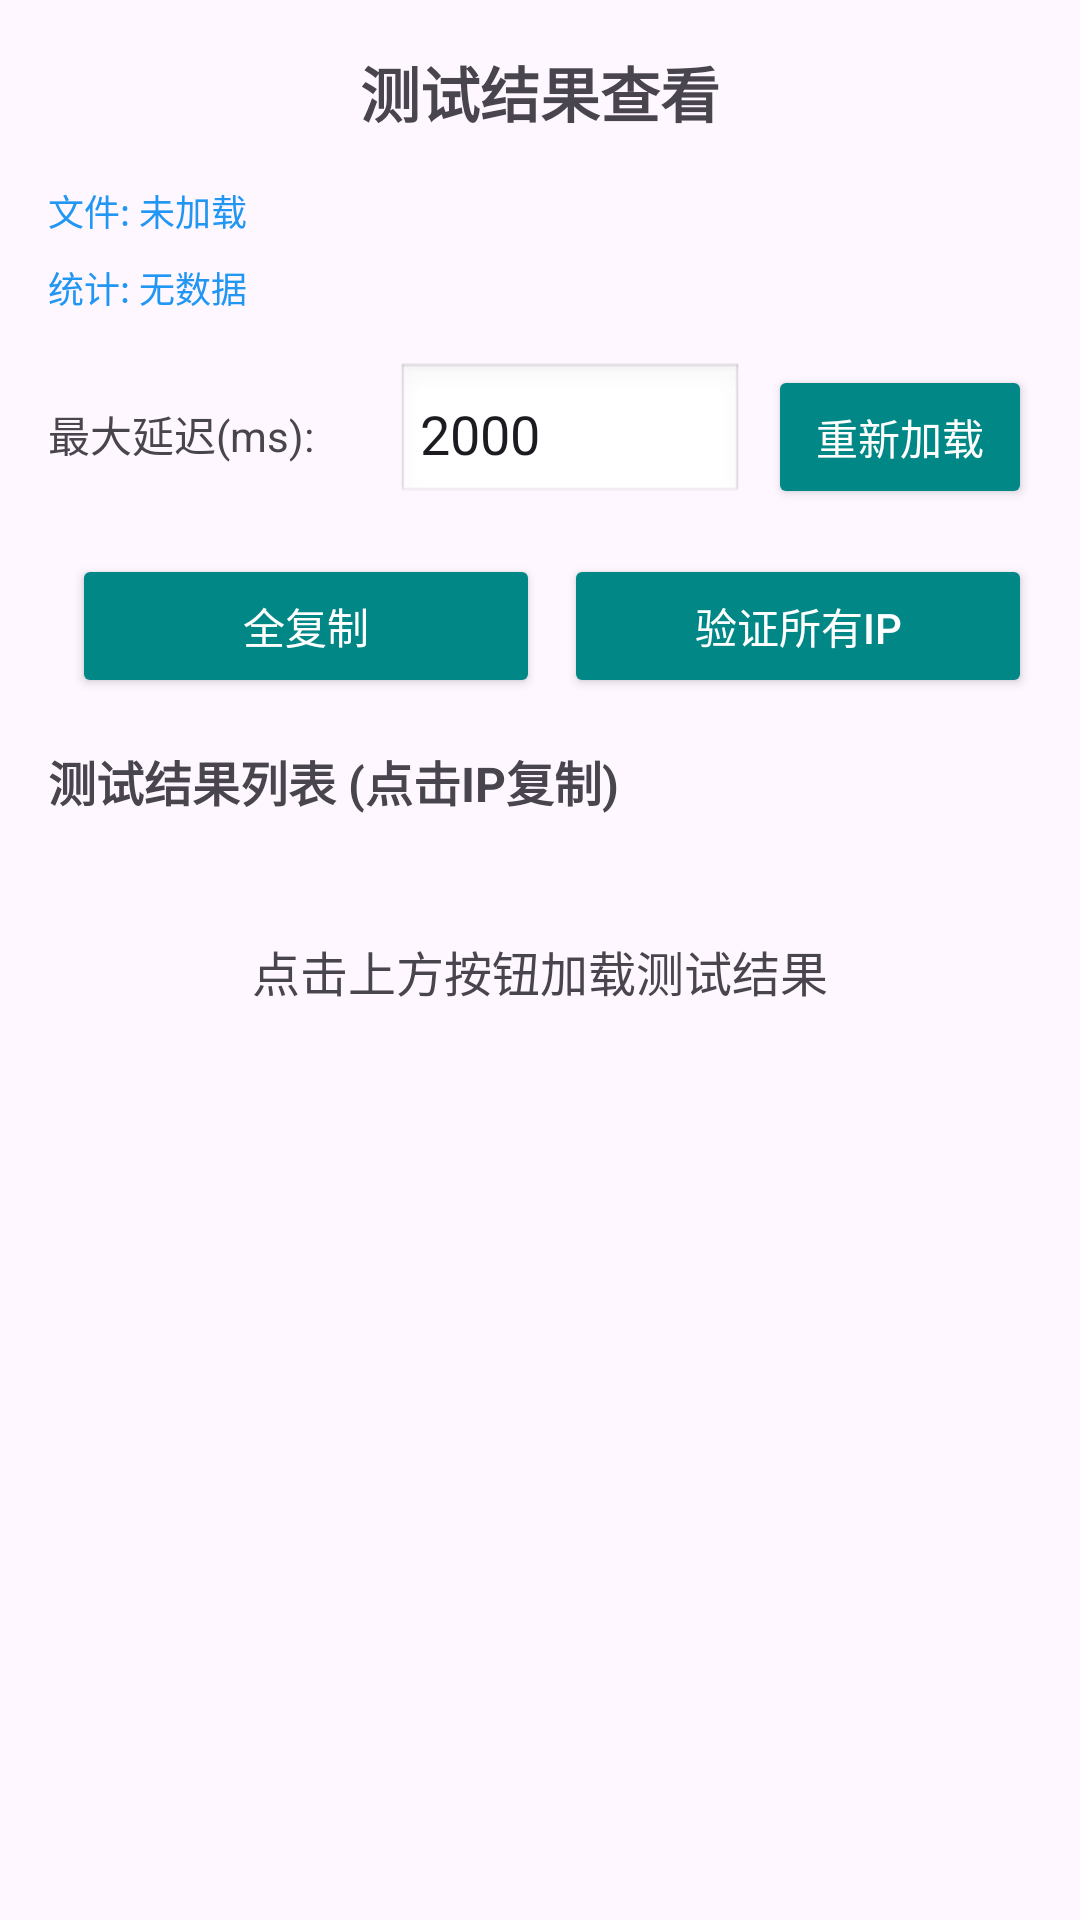

Android layout source for this screen:
<!-- AndroidManifest.xml: application theme Theme.Cfstproject -->
<!-- res/layout/fragment_result.xml -->
<?xml version="1.0" encoding="utf-8"?>
<LinearLayout xmlns:android="http://schemas.android.com/apk/res/android"
    xmlns:app="http://schemas.android.com/apk/res-auto"
    android:layout_width="match_parent"
    android:layout_height="match_parent"
    android:orientation="vertical"
    android:padding="16dp">

    <TextView
        android:layout_width="match_parent"
        android:layout_height="wrap_content"
        android:text="测试结果查看"
        android:textSize="20sp"
        android:textStyle="bold"
        android:gravity="center"
        android:layout_marginBottom="16dp" />

    
    <TextView
        android:id="@+id/tvFileInfo"
        android:layout_width="match_parent"
        android:layout_height="wrap_content"
        android:text="文件: 未加载"
        android:textSize="12sp"
        android:textColor="@color/material_blue_500"
        android:layout_marginBottom="8dp" />

    
    <TextView
        android:id="@+id/tvStats"
        android:layout_width="match_parent"
        android:layout_height="wrap_content"
        android:text="统计: 无数据"
        android:textSize="12sp"
        android:textColor="@color/material_blue_500"
        android:layout_marginBottom="16dp" />

    
    <LinearLayout
        android:layout_width="match_parent"
        android:layout_height="wrap_content"
        android:orientation="horizontal"
        android:layout_marginBottom="16dp">

        <TextView
            android:layout_width="0dp"
            android:layout_height="wrap_content"
            android:layout_weight="1"
            android:text="最大延迟(ms):"
            android:textSize="14sp"
            android:layout_gravity="center_vertical" />

        <EditText
            android:id="@+id/etMaxDelay"
            android:layout_width="0dp"
            android:layout_height="wrap_content"
            android:layout_weight="1"
            android:inputType="number"
            android:text="2000"
            android:maxLines="1"
            android:background="@android:drawable/edit_text"
            android:padding="8dp" />

        <Button
            android:id="@+id/btnLoadResults"
            android:layout_width="wrap_content"
            android:layout_height="wrap_content"
            android:text="重新加载"
            android:layout_marginStart="8dp"
            android:backgroundTint="@color/teal_700"
            android:textColor="@android:color/white" />

    </LinearLayout>

    <LinearLayout
        android:layout_width="match_parent"
        android:layout_height="wrap_content"
        android:weightSum="1"
        android:orientation="horizontal"
        android:layout_marginBottom="16dp">

        <Button
            android:id="@+id/btnCopyAll"
            android:layout_width="0dp"
            android:layout_height="wrap_content"
            android:layout_weight="0.5"
            android:text="全复制"
            android:layout_marginStart="8dp"
            android:backgroundTint="@color/teal_700"
            android:textColor="@android:color/white" />

        <Button
            android:id="@+id/btnCheckAllIPResults"
            android:layout_width="0dp"
            android:layout_height="wrap_content"
            android:layout_weight="0.5"
            android:text="验证所有IP"
            android:layout_marginStart="8dp"
            android:backgroundTint="@color/teal_700"
            android:textColor="@android:color/white" />

    </LinearLayout>

    <TextView
        android:layout_width="match_parent"
        android:layout_height="wrap_content"
        android:text="测试结果列表 (点击IP复制)"
        android:textSize="16sp"
        android:textStyle="bold"
        android:layout_marginBottom="8dp" />

    <ProgressBar
        android:id="@+id/progressBar"
        android:layout_width="wrap_content"
        android:layout_height="wrap_content"
        android:layout_gravity="center"
        android:visibility="gone"
        android:layout_marginBottom="16dp" />

    <TextView
        android:id="@+id/emptyView"
        android:layout_width="match_parent"
        android:layout_height="wrap_content"
        android:text="点击上方按钮加载测试结果"
        android:textSize="16sp"
        android:gravity="center"
        android:padding="32dp"
        android:visibility="visible" />

    <androidx.recyclerview.widget.RecyclerView
        android:id="@+id/recyclerView"
        android:layout_width="match_parent"
        android:layout_height="0dp"
        android:layout_weight="1"
        android:visibility="gone" />

</LinearLayout>
<!-- resources referenced by this layout -->
<resources>
  <color name="material_blue_500">#2196F3</color>
  <color name="teal_700">#FF018786</color>
  <style name="Theme.Cfstproject" parent="Base.Theme.Cfstproject" />
  <style name="Base.Theme.Cfstproject" parent="Theme.Material3.DayNight.NoActionBar">
          
          
          <item name="colorPrimary">@color/purple_500</item>
          <item name="colorPrimaryVariant">@color/purple_700</item>
          <item name="colorOnPrimary">@color/white</item>
          <item name="colorSecondary">@color/teal_200</item>
          <item name="colorSecondaryVariant">@color/teal_700</item>
          <item name="colorOnSecondary">@color/black</item>
          <item name="android:statusBarColor">?attr/colorPrimaryVariant</item>
      </style>
  <color name="purple_500">#FF6200EE</color>
  <color name="purple_700">#FF3700B3</color>
  <color name="white">#FFFFFFFF</color>
  <color name="teal_200">#FF03DAC5</color>
  <color name="black">#FF000000</color>
</resources>
